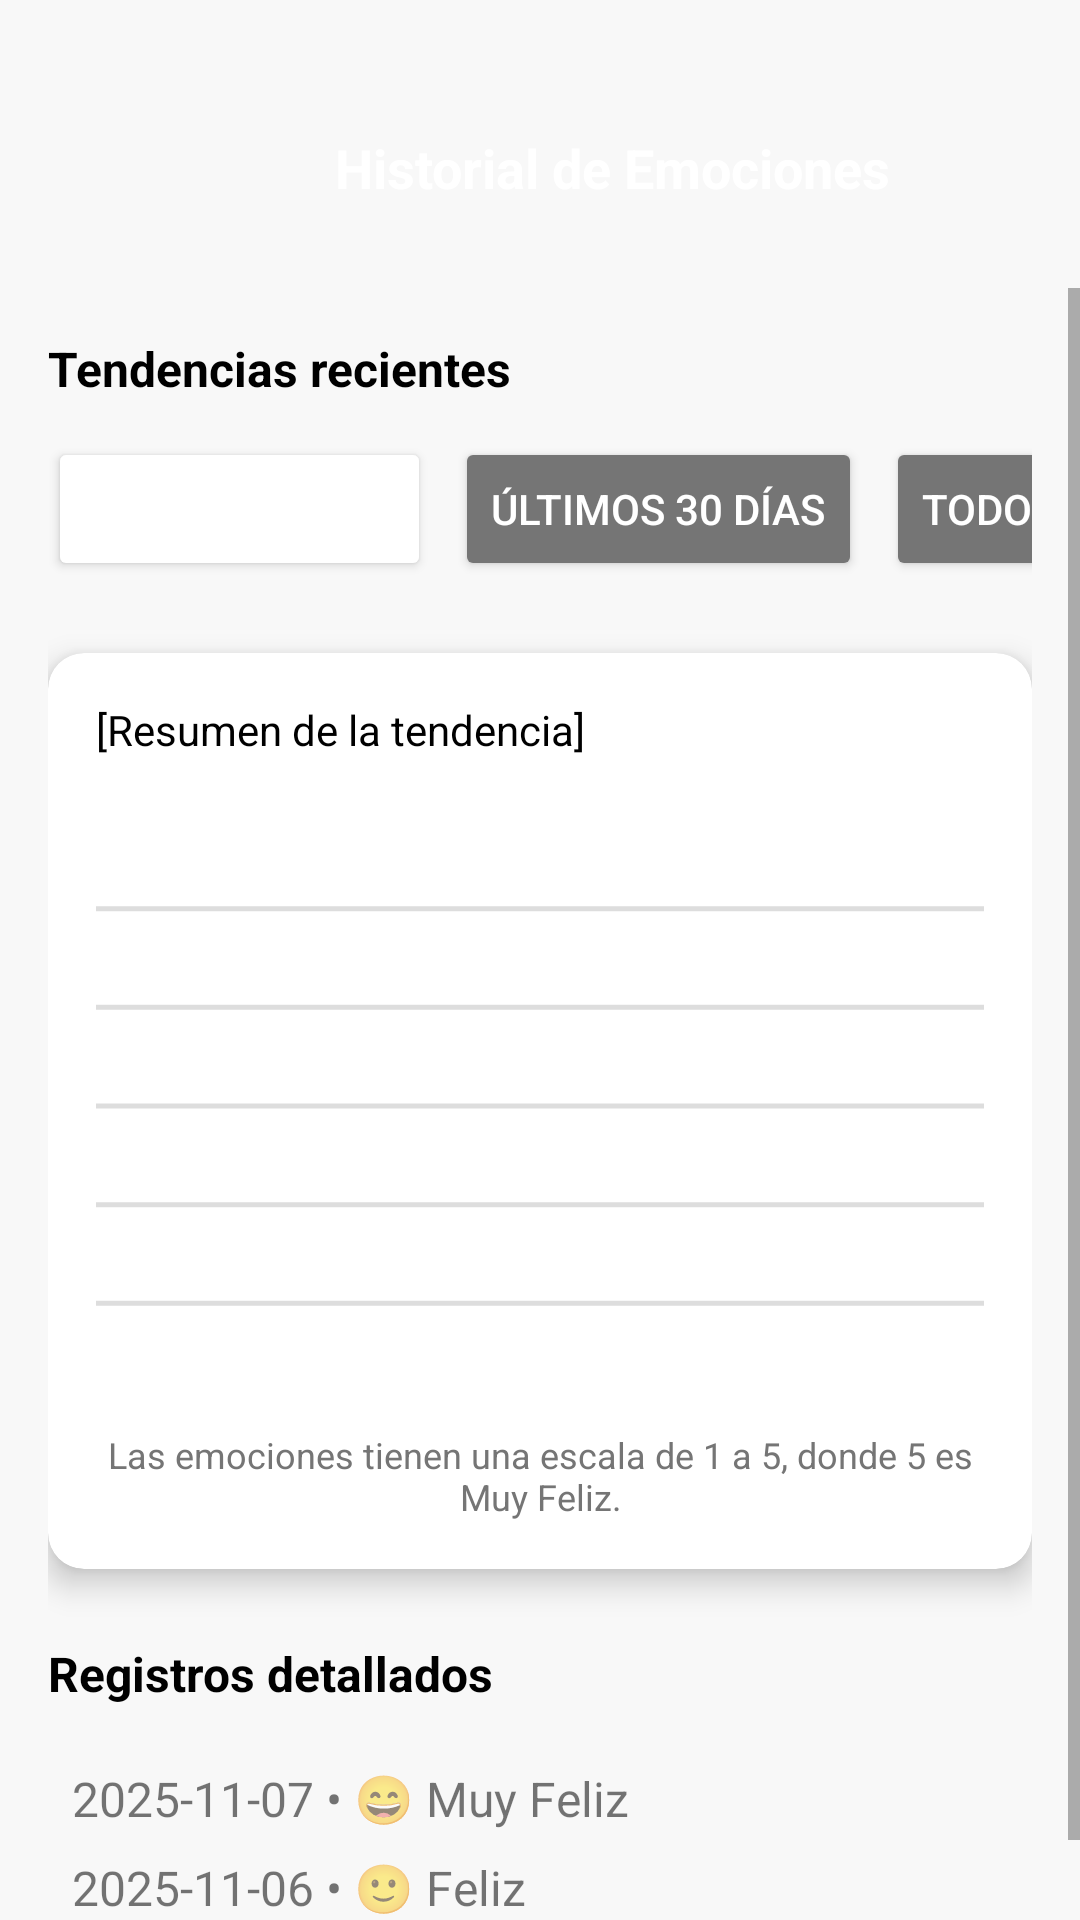

Write the Android layout XML for this screen, with the resource values it uses.
<!-- AndroidManifest.xml: application theme Theme.DSMProyecto -->
<!-- res/layout/activity_estadisticas_emocionales.xml -->
<?xml version="1.0" encoding="utf-8"?>
<androidx.constraintlayout.widget.ConstraintLayout xmlns:android="http://schemas.android.com/apk/res/android"
    xmlns:app="http://schemas.android.com/apk/res-auto"
    xmlns:tools="http://schemas.android.com/tools"
    android:layout_width="match_parent"
    android:layout_height="match_parent"
    android:background="@color/color_fondo_general"
    tools:context=".ui.emotions.EstadisticasActivity">

    
    <LinearLayout
        android:id="@+id/header_stats_layout"
        android:layout_width="match_parent"
        android:layout_height="wrap_content"
        android:orientation="horizontal"
        android:gravity="center_vertical"
        android:paddingTop="32dp"
        android:paddingStart="16dp"
        android:paddingEnd="16dp"
        android:paddingBottom="16dp"
        app:layout_constraintTop_toTopOf="parent">

        
        <ImageButton
            android:id="@+id/btn_back_stats"
            android:layout_width="48dp"
            android:layout_height="48dp"
            android:src="@drawable/ic_arrow_back"
            android:background="@android:color/transparent"
            app:tint="@color/color_primary_emotion"
            android:contentDescription="Botón para retroceder" />

        
        <TextView
            android:id="@+id/tv_stats_title"
            android:layout_width="0dp"
            android:layout_height="wrap_content"
            android:layout_weight="1"
            android:text="Historial de Emociones"
            android:textSize="18sp"
            android:textStyle="bold"
            android:textColor="@color/white"
            android:gravity="center"
            android:paddingStart="16dp"
            android:paddingEnd="16dp"
            android:paddingTop="8dp"
            android:paddingBottom="8dp"
            android:background="@drawable/bg_rounded_title"
            android:layout_marginHorizontal="24dp"/>

    </LinearLayout>

    <ScrollView
        android:layout_width="match_parent"
        android:layout_height="0dp"
        android:fillViewport="true"
        app:layout_constraintTop_toBottomOf="@id/header_stats_layout"
        app:layout_constraintBottom_toBottomOf="parent">

        <LinearLayout
            android:layout_width="match_parent"
            android:layout_height="wrap_content"
            android:orientation="vertical"
            android:padding="16dp">

            
            <TextView
                android:layout_width="match_parent"
                android:layout_height="wrap_content"
                android:text="Tendencias recientes"
                android:textSize="16sp"
                android:textColor="@color/black"
                android:textStyle="bold"
                android:layout_marginBottom="12dp"/>

            <HorizontalScrollView
                android:layout_width="match_parent"
                android:layout_height="wrap_content"
                android:layout_marginBottom="24dp"
                android:scrollbars="none">

                <LinearLayout
                    android:id="@+id/filter_container"
                    android:layout_width="wrap_content"
                    android:layout_height="wrap_content"
                    android:orientation="horizontal"
                    android:gravity="center_vertical">

                    
                    <Button
                        android:id="@+id/btn_filter_7days"
                        android:layout_width="wrap_content"
                        android:layout_height="wrap_content"
                        android:text="Últimos 7 días"
                        android:backgroundTint="@color/color_primary_emotion"
                        android:textColor="@color/white"
                        app:cornerRadius="8dp"
                        android:layout_marginEnd="8dp"/>
                    <Button
                        android:id="@+id/btn_filter_30days"
                        android:layout_width="wrap_content"
                        android:layout_height="wrap_content"
                        android:text="Últimos 30 días"
                        android:backgroundTint="@color/gray_subtitle"
                        android:textColor="@color/white"
                        app:cornerRadius="8dp"
                        android:layout_marginEnd="8dp"/>
                    <Button
                        android:id="@+id/btn_filter_all"
                        android:layout_width="wrap_content"
                        android:layout_height="wrap_content"
                        android:text="Todo el Historial"
                        android:backgroundTint="@color/gray_subtitle"
                        android:textColor="@color/white"
                        app:cornerRadius="8dp"/>
                </LinearLayout>
            </HorizontalScrollView>


            
            <androidx.cardview.widget.CardView
                android:layout_width="match_parent"
                android:layout_height="wrap_content"
                app:cardCornerRadius="12dp"
                app:cardElevation="6dp"
                android:layout_marginBottom="24dp">

                <LinearLayout
                    android:layout_width="match_parent"
                    android:layout_height="wrap_content"
                    android:orientation="vertical"
                    android:padding="16dp">

                    
                    <TextView
                        android:id="@+id/tv_chart_summary"
                        android:layout_width="match_parent"
                        android:layout_height="wrap_content"
                        android:layout_marginBottom="16dp"
                        android:text="[Resumen de la tendencia]"
                        android:textColor="@color/black"
                        android:textSize="14sp" />

                    
                    <ImageView
                        android:id="@+id/iv_line_chart"
                        android:layout_width="match_parent"
                        android:layout_height="200dp"
                        android:layout_gravity="center"
                        android:src="@drawable/ic_line_chart_simulated"
                        android:contentDescription="Gráfico de tendencia emocional"
                        android:scaleType="fitCenter"
                        app:tint="@null"
                        />

                    
                    <TextView
                        android:id="@+id/tv_chart_placeholder"
                        android:layout_width="match_parent"
                        android:layout_height="wrap_content"
                        android:layout_marginTop="8dp"
                        android:gravity="center"
                        android:text="Las emociones tienen una escala de 1 a 5, donde 5 es Muy Feliz."
                        android:textColor="@color/gray_subtitle"
                        android:textSize="12sp" />

                </LinearLayout>

            </androidx.cardview.widget.CardView>


            
            <TextView
                android:layout_width="match_parent"
                android:layout_height="wrap_content"
                android:text="Registros detallados"
                android:textSize="16sp"
                android:textColor="@color/black"
                android:textStyle="bold"
                android:layout_marginBottom="8dp"/>

            <LinearLayout
                android:id="@+id/detail_history_container"
                android:layout_width="match_parent"
                android:layout_height="wrap_content"
                android:orientation="vertical"
                android:padding="8dp">

                
                <TextView
                    android:layout_width="match_parent"
                    android:layout_height="wrap_content"
                    android:text="2025-11-07 • 😄 Muy Feliz"
                    android:paddingVertical="4dp"
                    android:textSize="16sp"/>
                <TextView
                    android:layout_width="match_parent"
                    android:layout_height="wrap_content"
                    android:text="2025-11-06 • 🙂 Feliz"
                    android:paddingVertical="4dp"
                    android:textSize="16sp"/>

            </LinearLayout>

        </LinearLayout>
    </ScrollView>

</androidx.constraintlayout.widget.ConstraintLayout>
<!-- resources referenced by this layout -->
<resources>
  <color name="black">#FF000000</color>
  <color name="color_fondo_general">#F8F8F8</color>
  <color name="gray_subtitle">#757575</color>
  <color name="white">#FFFFFFFF</color>
  <!-- drawable bg_rounded_title (drawable) -->
  <?xml version="1.0" encoding="utf-8"?>
  <shape xmlns:android="http://schemas.android.com/apk/res/android"
      android:shape="rectangle">
  
      
      <solid android:color="@color/color_primary_emotion" />
  
      
      <corners android:radius="12dp" />
  </shape>
  <!-- drawable ic_line_chart_simulated (drawable) -->
  <?xml version="1.0" encoding="utf-8"?>
  <vector xmlns:android="http://schemas.android.com/apk/res/android"
      android:width="300dp"
      android:height="200dp"
      android:viewportWidth="100"
      android:viewportHeight="60">
  
      
      <path
          android:strokeWidth="0.5"
          android:strokeColor="#DDDDDD"
          android:pathData="M 0 50 H 100 M 0 40 H 100 M 0 30 H 100 M 0 20 H 100 M 0 10 H 100"/>
  
      
      
      <path
          android:strokeWidth="2"
          android:strokeLineCap="round"
          android:strokeColor="@color/color_primary_emotion"
          android:fillColor="#00000000"
          android:pathData="M 10 30 C 20 45, 30 15, 45 40 C 60 55, 75 30, 95 45"/>
  
  </vector>
  <style name="Theme.DSMProyecto" parent="Theme.MaterialComponents.DayNight.NoActionBar">
          
          <item name="colorPrimary">@color/purple_500</item>
          <item name="colorPrimaryVariant">@color/purple_700</item>
          <item name="colorOnPrimary">@color/white</item>
  
          
          <item name="colorSecondary">@color/teal_200</item>
          <item name="colorSecondaryVariant">@color/teal_700</item>
          <item name="colorOnSecondary">@color/black</item>
  
          
          <item name="android:statusBarColor">?attr/colorPrimaryVariant</item>
      </style>
  <color name="purple_500">#FF6200EE</color>
  <color name="purple_700">#FF3700B3</color>
  <color name="teal_200">#FF03DAC5</color>
  <color name="teal_700">#FF018786</color>
</resources>
